Dataset: data (GitHub, Tharunya07/PCB-Defect-Detection). Classes: missing hole, mouse bite, normal, open circuit, short circuit, spur, spurious copper.

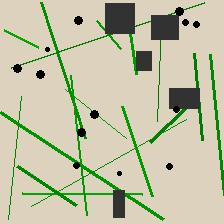
Label: normal

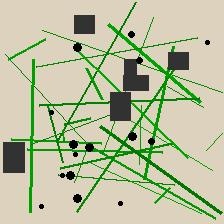
Label: spur

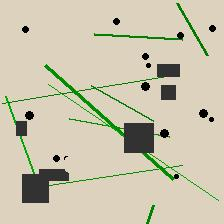
Label: mouse bite

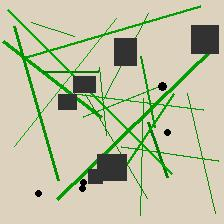
Label: missing hole

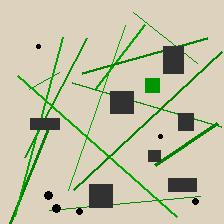
Label: spurious copper

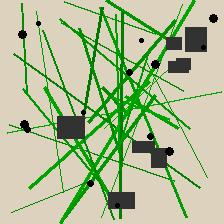
Label: short circuit
